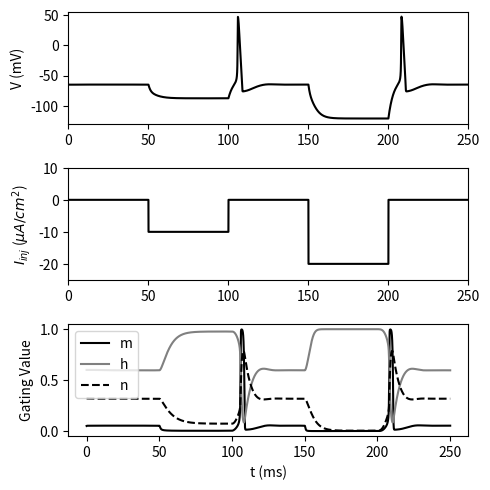

Write Python code to recreate this figure.
# -*- coding: utf-8 -*-

import numpy as np
import matplotlib.pyplot as plt
from tqdm import tqdm

class HodgkinHuxleyModel:
    def __init__(self, dt=1e-3, solver="RK4"):
        self.C_m  =   1.0 # 膜容量 (uF/cm^2)
        self.g_Na = 120.0 # Na+の最大コンダクタンス (mS/cm^2)
        self.g_K  =  36.0 # K+の最大コンダクタンス (mS/cm^2)
        self.g_L  =   0.3 # 漏れイオンの最大コンダクタンス (mS/cm^2)
        self.E_Na =  50.0 # Na+の平衡電位 (mV)
        self.E_K  = -77.0 # K+の平衡電位 (mV)
        self.E_L  = -54.387 #漏れイオンの平衡電位 (mV)
        
        self.solver = solver
        self.dt = dt
        
        # V, m, h, n
        self.states = np.array([-65, 0.05, 0.6, 0.32])
        self.I_m = None
    
    def Solvers(self, func, x, dt):
        # 4th order Runge-Kutta法
        if self.solver == "RK4":
            k1 = dt*func(x)
            k2 = dt*func(x + 0.5*k1)
            k3 = dt*func(x + 0.5*k2)
            k4 = dt*func(x + k3)
            return x + (k1 + 2*k2 + 2*k3 + k4) / 6
        
        # 陽的Euler法
        elif self.solver == "Euler": 
            return x + dt*func(x)
        else:
            return None
        
    # イオンチャネルのゲートについての6つの関数
    def alpha_m(self, V):
        return 0.1*(V+40.0)/(1.0 - np.exp(-(V+40.0) / 10.0))

    def beta_m(self, V):
        return 4.0*np.exp(-(V+65.0) / 18.0)

    def alpha_h(self, V):
        return 0.07*np.exp(-(V+65.0) / 20.0)

    def beta_h(self, V):
        return 1.0/(1.0 + np.exp(-(V+35.0) / 10.0))

    def alpha_n(self, V):
        return 0.01*(V+55.0)/(1.0 - np.exp(-(V+55.0) / 10.0))

    def beta_n(self, V):
        return 0.125*np.exp(-(V+65) / 80.0)

    # Na+電流 (uA/cm^2)
    def I_Na(self, V, m, h):
        return self.g_Na * m**3 * h * (V - self.E_Na)
    
    # K+電流 (uA/cm^2)
    def I_K(self, V, n):
        return self.g_K  * n**4 * (V - self.E_K)

    # 漏れ電流 (uA/cm^2)
    def I_L(self, V):
        return self.g_L * (V - self.E_L)
        
    # 微分方程式
    def dALLdt(self, states):
        V, m, h, n = states
        
        dVdt = (self.I_m - self.I_Na(V, m, h) \
                - self.I_K(V, n) - self.I_L(V)) / self.C_m
        dmdt = self.alpha_m(V)*(1.0-m) - self.beta_m(V)*m
        dhdt = self.alpha_h(V)*(1.0-h) - self.beta_h(V)*h
        dndt = self.alpha_n(V)*(1.0-n) - self.beta_n(V)*n
        return np.array([dVdt, dmdt, dhdt, dndt])
    
    def __call__(self, I):
        self.I_m = I
        states = self.Solvers(self.dALLdt, self.states, self.dt)
        self.states = states
        return states
        
##########
## Main ##
##########
dt = 0.01; T = 250 # (ms)
nt = round(T/dt) # ステップ数
time = np.arange(0.0, T, dt)         

 # 刺激電流 (uA/cm^2)
I_inj = -10*(time>50) + 10*(time>100) - 20*(time>150) + 20*(time>200)
HH_neuron = HodgkinHuxleyModel(dt=dt, solver="Euler")

X_arr = np.zeros((nt, 4)) # 記録用配列

# シミュレーション
for i in tqdm(range(nt)):
    X = HH_neuron(I_inj[i])
    X_arr[i] = X

spike = np.bitwise_and(X_arr[:-1, 0] < 0, X_arr[1:, 0] > 0)
print("Num. of spikes :", np.sum(spike))

# 描画
plt.figure(figsize=(5, 5))
plt.subplot(3,1,1)
plt.plot(time, X_arr[:,0], color="k")
plt.ylabel('V (mV)')
plt.xlim(0, T)

plt.subplot(3,1,2)
plt.plot(time, I_inj, color="k")
plt.ylabel('$I_{inj}$ ($\\mu{A}/cm^2$)')
plt.xlim(0, T)
plt.ylim(-25, 10)
plt.tight_layout()

plt.subplot(3,1,3)
plt.plot(time, X_arr[:,1], 'k', label='m')
plt.plot(time, X_arr[:,2], 'gray', label='h')
plt.plot(time, X_arr[:,3], 'k', linestyle="dashed", label='n')
plt.xlabel('t (ms)')
plt.ylabel('Gating Value')
plt.legend(loc="upper left")
plt.tight_layout()
plt.savefig("HH_model_anodal_break.pdf")
plt.show()
